The GitHub repository anurag3401/High_Resolution_Histopathology_AI contains a labelled image folder "patch_dataset" with 2 categories: benign, malignant. Examples follow, each with its label.

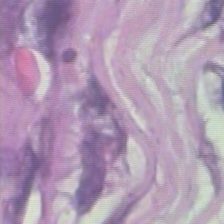
Label: benign

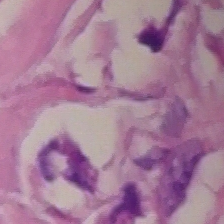
Label: malignant

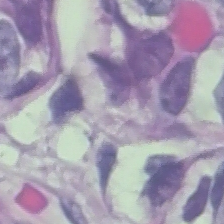
Label: benign

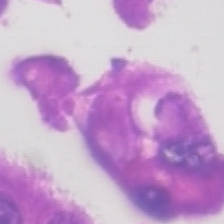
Label: malignant
